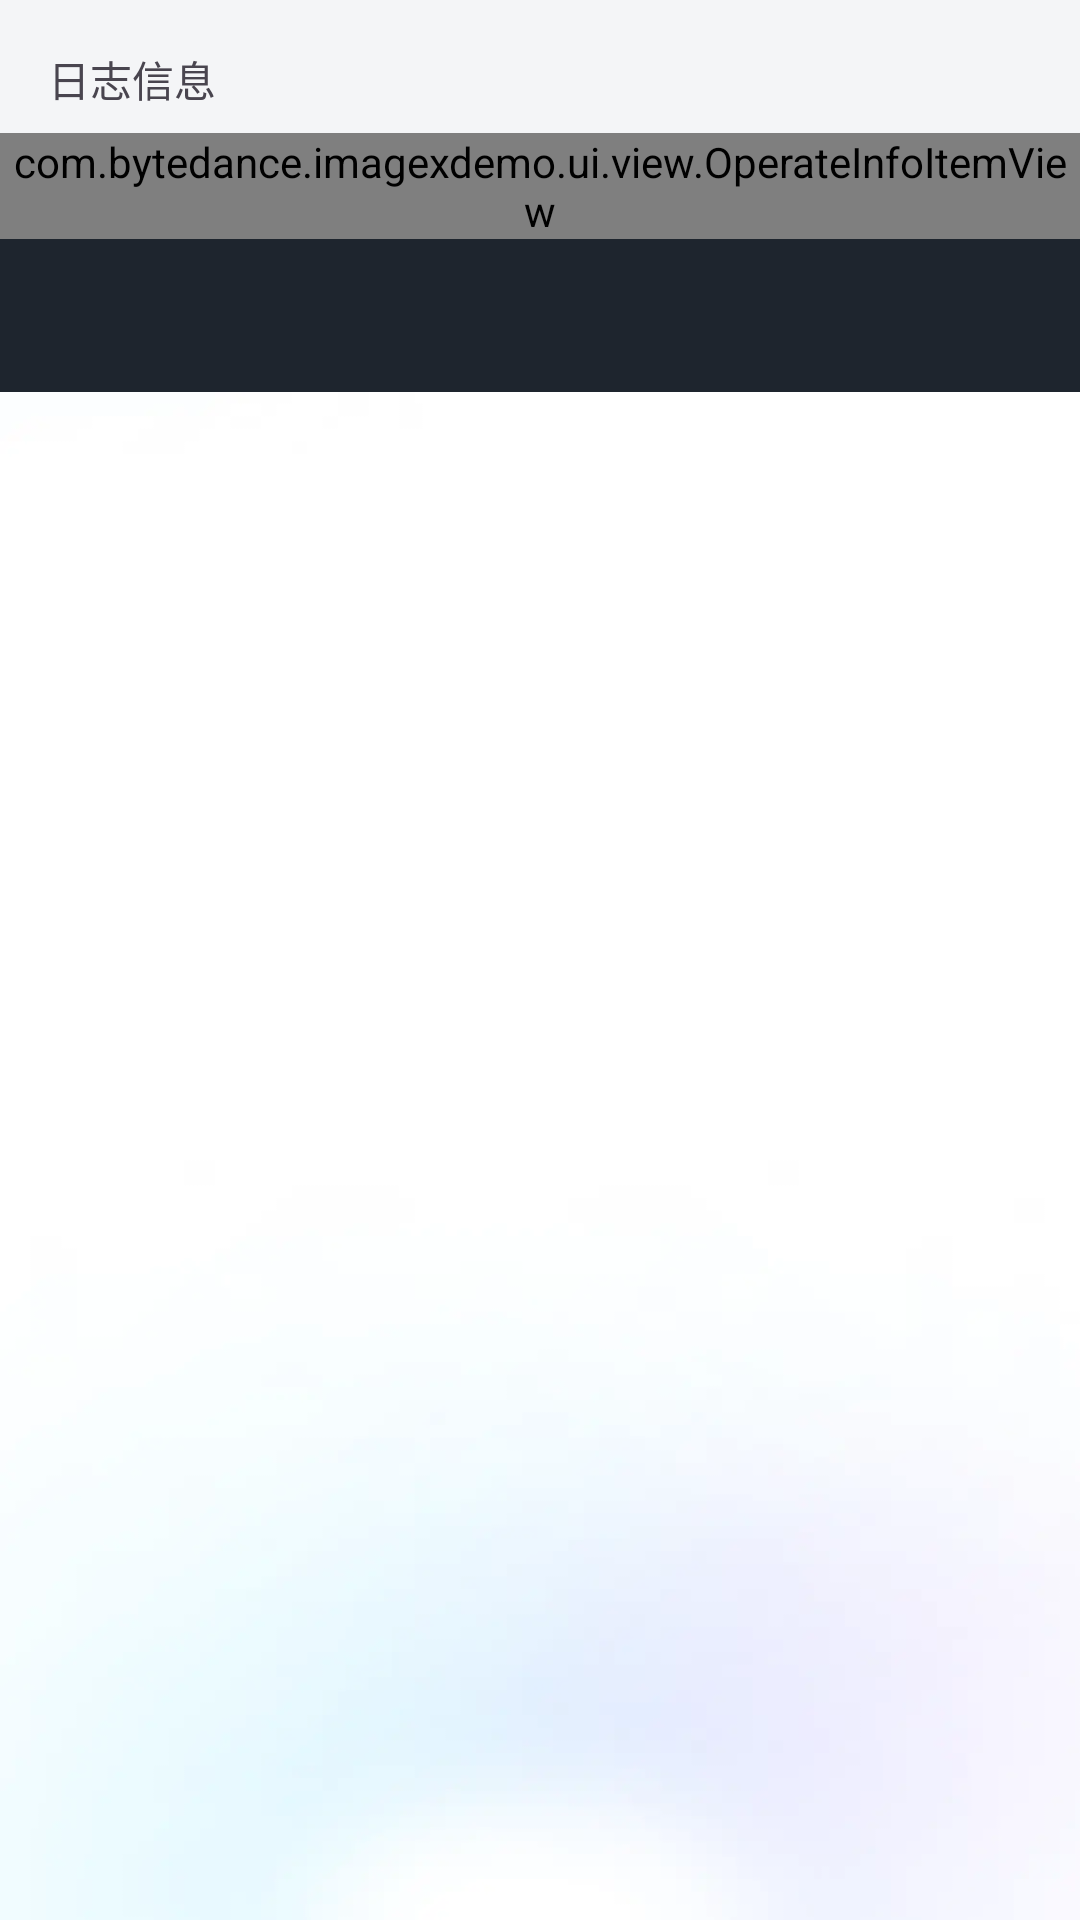

Layout XML and referenced resources for this Android screen:
<!-- AndroidManifest.xml: application theme Theme.ImageXDemo -->
<!-- res/layout/layout_image_log_info.xml -->
<?xml version="1.0" encoding="utf-8"?>
<LinearLayout xmlns:android="http://schemas.android.com/apk/res/android"
    xmlns:app="http://schemas.android.com/apk/res-auto"
    xmlns:tools="http://schemas.android.com/tools"
    android:layout_width="match_parent"
    android:layout_height="wrap_content"
    android:orientation="vertical"
    tools:showIn="@layout/activity_image_detail">

    <TextView
        android:layout_width="match_parent"
        android:layout_height="wrap_content"
        android:background="@color/color_f4f5f7"
        android:includeFontPadding="false"
        android:paddingStart="16dp"
        android:paddingTop="16dp"
        android:paddingBottom="8dp"
        android:text="@string/log_info"
        tools:ignore="RtlSymmetry" />

    <com.bytedance.imagexdemo.ui.view.OperateInfoItemView
        android:id="@+id/load_monitor"
        android:layout_width="match_parent"
        android:layout_height="wrap_content"
        app:action="@string/copy"
        app:action_bt_color="@color/color_165dff"
        app:name="@string/imagex_load_monitor" />

    <TextView
        android:id="@+id/tv_log_info"
        android:layout_width="match_parent"
        android:layout_height="wrap_content"
        android:background="@color/color_1e252e"
        android:paddingStart="30dp"
        android:paddingTop="16dp"
        android:paddingEnd="30dp"
        android:paddingBottom="16dp"
        android:textColor="@color/white"
        tools:text="@string/log_demo" />


</LinearLayout>
<!-- res/layout/activity_image_detail.xml (included above) -->
<?xml version="1.0" encoding="utf-8"?>
<LinearLayout xmlns:android="http://schemas.android.com/apk/res/android"
    xmlns:app="http://schemas.android.com/apk/res-auto"
    xmlns:tools="http://schemas.android.com/tools"
    android:layout_width="match_parent"
    android:layout_height="match_parent"
    android:orientation="vertical"
    tools:context=".ui.ImageDetailActivity">

    <com.bytedance.imagexdemo.ui.view.CommonTitleView
        android:id="@+id/title_view"
        android:layout_width="match_parent"
        android:layout_height="44dp"
        app:title="@string/decode_info" />


    <ScrollView
        android:layout_width="match_parent"
        android:layout_height="0dp"
        android:layout_weight="1">

        <LinearLayout
            android:layout_width="match_parent"
            android:layout_height="wrap_content"
            android:orientation="vertical">

            <com.facebook.drawee.view.SimpleDraweeView
                android:id="@+id/simple_drawee_view"
                android:layout_width="match_parent"
                android:layout_height="wrap_content"
                app:viewAspectRatio="1" />

            <include
                android:id="@+id/basic_info"
                layout="@layout/layout_image_basic_info" />

            <include
                android:id="@+id/log_info"
                layout="@layout/layout_image_log_info" />


        </LinearLayout>


    </ScrollView>

    <LinearLayout
        android:id="@+id/ll_control"
        android:layout_width="match_parent"
        android:layout_height="50dp"
        android:background="@color/white"
        android:elevation="4dp"
        android:orientation="horizontal">

        <TextView
            android:id="@+id/tv_play_pause"
            android:layout_width="0dp"
            android:layout_height="match_parent"
            android:layout_weight="1"
            android:gravity="center"
            android:text="@string/pause"
            android:textColor="@color/color_111214" />

        <View
            android:layout_width="1dp"
            android:layout_height="match_parent"
            android:background="@color/color_e6e6eb" />

        <TextView
            android:id="@+id/tv_stop"
            android:layout_width="0dp"
            android:layout_height="match_parent"
            android:layout_weight="1"
            android:gravity="center"
            android:text="@string/stop"
            android:textColor="@color/color_111214" />

    </LinearLayout>


</LinearLayout>
<!-- res/layout/layout_image_basic_info.xml (included above) -->
<?xml version="1.0" encoding="utf-8"?>
<LinearLayout xmlns:android="http://schemas.android.com/apk/res/android"
    xmlns:app="http://schemas.android.com/apk/res-auto"
    xmlns:tools="http://schemas.android.com/tools"
    android:layout_width="match_parent"
    android:layout_height="wrap_content"
    android:orientation="vertical"
    tools:showIn="@layout/activity_image_detail">

    <TextView
        android:layout_width="match_parent"
        android:layout_height="wrap_content"
        android:background="@color/color_f4f5f7"
        android:includeFontPadding="false"
        android:paddingStart="16dp"
        android:paddingTop="16dp"
        android:paddingBottom="8dp"
        android:text="@string/basic_info"
        tools:ignore="RtlSymmetry" />

    <com.bytedance.imagexdemo.ui.view.OperateInfoItemView
        android:id="@+id/image_url"
        android:layout_width="match_parent"
        android:layout_height="wrap_content"
        app:action="@string/copy"
        app:action_bt_color="@color/color_165dff"
        app:name="@string/image_url"
        tools:detail="http://imagex-sdk.volcimagextest.com/response.heif" />

    <com.bytedance.imagexdemo.ui.view.OperateInfoItemView
        android:id="@+id/image_type"
        android:layout_width="match_parent"
        android:layout_height="wrap_content"
        app:name="@string/image_type"
        tools:data="heic" />

    <com.bytedance.imagexdemo.ui.view.OperateInfoItemView
        android:id="@+id/file_size"
        android:layout_width="match_parent"
        android:layout_height="wrap_content"
        app:name="@string/file_size"
        tools:data="425KB" />

    <com.bytedance.imagexdemo.ui.view.OperateInfoItemView
        android:id="@+id/image_resolution"
        android:layout_width="match_parent"
        android:layout_height="wrap_content"
        app:name="@string/image_resolution"
        tools:data="120*120" />

    <com.bytedance.imagexdemo.ui.view.OperateInfoItemView
        android:id="@+id/image_load_source"
        android:layout_width="match_parent"
        android:layout_height="wrap_content"
        app:name="@string/image_load_source"
        tools:data="1" />

    <com.bytedance.imagexdemo.ui.view.OperateInfoItemView
        android:id="@+id/network_duration"
        android:layout_width="match_parent"
        android:layout_height="wrap_content"
        app:name="@string/network_time_consumption"
        tools:data="14ms" />

    <com.bytedance.imagexdemo.ui.view.OperateInfoItemView
        android:id="@+id/decode_duration"
        android:layout_width="match_parent"
        android:layout_height="wrap_content"
        app:name="@string/decode_duration"
        tools:data="1ms" />

    <com.bytedance.imagexdemo.ui.view.OperateInfoItemView
        android:id="@+id/load_status"
        android:layout_width="match_parent"
        android:layout_height="wrap_content"
        app:name="@string/load_status"
        tools:data="success" />

    <com.bytedance.imagexdemo.ui.view.OperateInfoItemView
        android:id="@+id/error_code"
        android:layout_width="match_parent"
        android:layout_height="wrap_content"
        app:name="@string/error_code"
        tools:data="success" />

    <com.bytedance.imagexdemo.ui.view.OperateInfoItemView
        android:id="@+id/error_info"
        android:layout_width="match_parent"
        android:layout_height="wrap_content"
        app:name="@string/error_description"
        tools:data="success" />


</LinearLayout>
<!-- resources referenced by this layout -->
<resources>
  <color name="color_111214">#111214</color>
  <color name="color_165dff">#165dff</color>
  <color name="color_1e252e">#1e252e</color>
  <color name="color_e6e6eb">#e6e6eb</color>
  <color name="color_f4f5f7">#f4f5f7</color>
  <color name="white">#FFFFFFFF</color>
  <string name="basic_info">基础信息</string>
  <string name="copy">复制</string>
  <string name="decode_duration">解码耗时</string>
  <string name="decode_info">解码详情</string>
  <string name="error_code">错误码</string>
  <string name="error_description">错误描述</string>
  <string name="file_size">文件大小</string>
  <string name="image_load_source">图片加载源</string>
  <string name="image_resolution">分辨率</string>
  <string name="image_type">图片类型</string>
  <string name="image_url">图片URL</string>
  <string name="imagex_load_monitor">imagex_load_monitor</string>
  <string name="load_status">加载状态</string>
  <string name="log_demo">“Right” = 123,\n“has_contour” = 12425,\n“Right” = 123,\n“has_contour” = 12425,“Right” = 123,\n“has_contour” = 12425,“Right” = 123,\n“has_contour” = 12425,“Right” = 123,\n“has_contour” = 12425,“Right” = 123,\n“has_contour” = 12425,“Right” = 123,\n“has_contour” = 12425,\n“Right” = 123,\n“has_contour” = 12425,\n“Right” = 123,\n“has_contour” = 12425,</string>
  <string name="log_info">日志信息</string>
  <string name="network_time_consumption">网络耗时</string>
  <string name="pause">暂停</string>
  <string name="stop">停止</string>
  <style name="Theme.ImageXDemo" parent="Base.Theme.ImageXDemo" />
  <style name="Base.Theme.ImageXDemo" parent="Theme.Material3.Light.NoActionBar">
          
          <item name="colorPrimary">@color/color_primary</item>
          <item name="colorPrimaryDark">@color/color_primary_dark</item>
          <item name="colorAccent">@color/color_accent</item>
          <item name="colorControlActivated">@color/color_accent</item>
          <item name="android:windowBackground">@drawable/splash_bg</item>
      </style>
  <color name="color_primary">#006EFF</color>
  <color name="color_primary_dark">#FFFFFF</color>
  <color name="color_accent">#006EFF</color>
  <!-- drawable splash_bg: webp bitmap (drawable-xxhdpi, 7616 bytes) -->
</resources>
